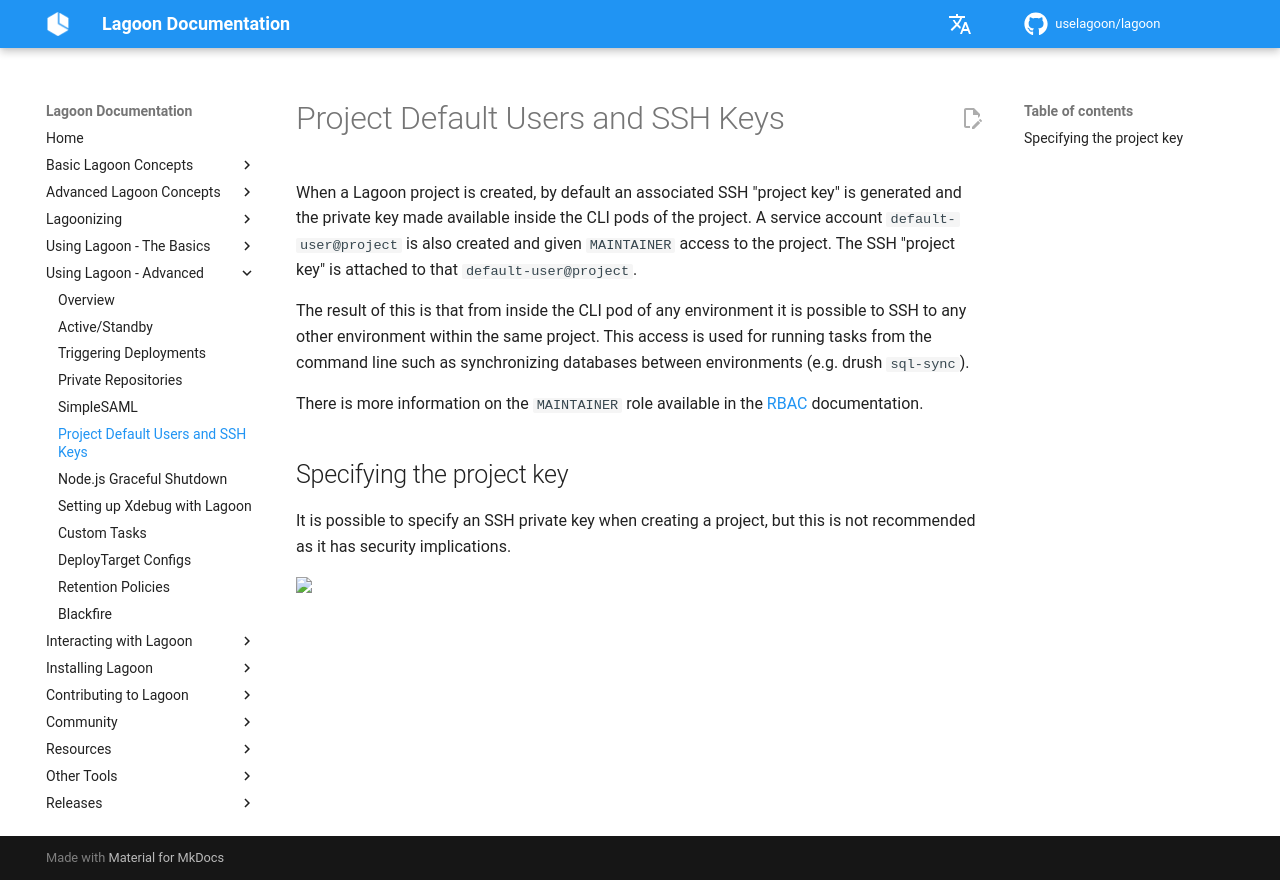

repository: uselagoon/lagoon · page: using-lagoon-advanced/project-default-users-keys/index.html · generator: mkdocs

# Project Default Users and SSH Keys

When a Lagoon project is created, by default an associated SSH "project key" is generated and the private key made available inside the CLI pods of the project. A service account `default-user@project` is also created and given `MAINTAINER` access to the project. The SSH "project key" is attached to that `default-user@project`.

The result of this is that from inside the CLI pod of any environment it is possible to SSH to any other environment within the same project. This access is used for running tasks from the command line such as synchronizing databases between environments \(e.g. drush `sql-sync`\).

There is more information on the `MAINTAINER` role available in the [RBAC](../interacting/rbac.md) documentation.

## Specifying the project key

It is possible to specify an SSH private key when creating a project, but this is not recommended as it has security implications.
